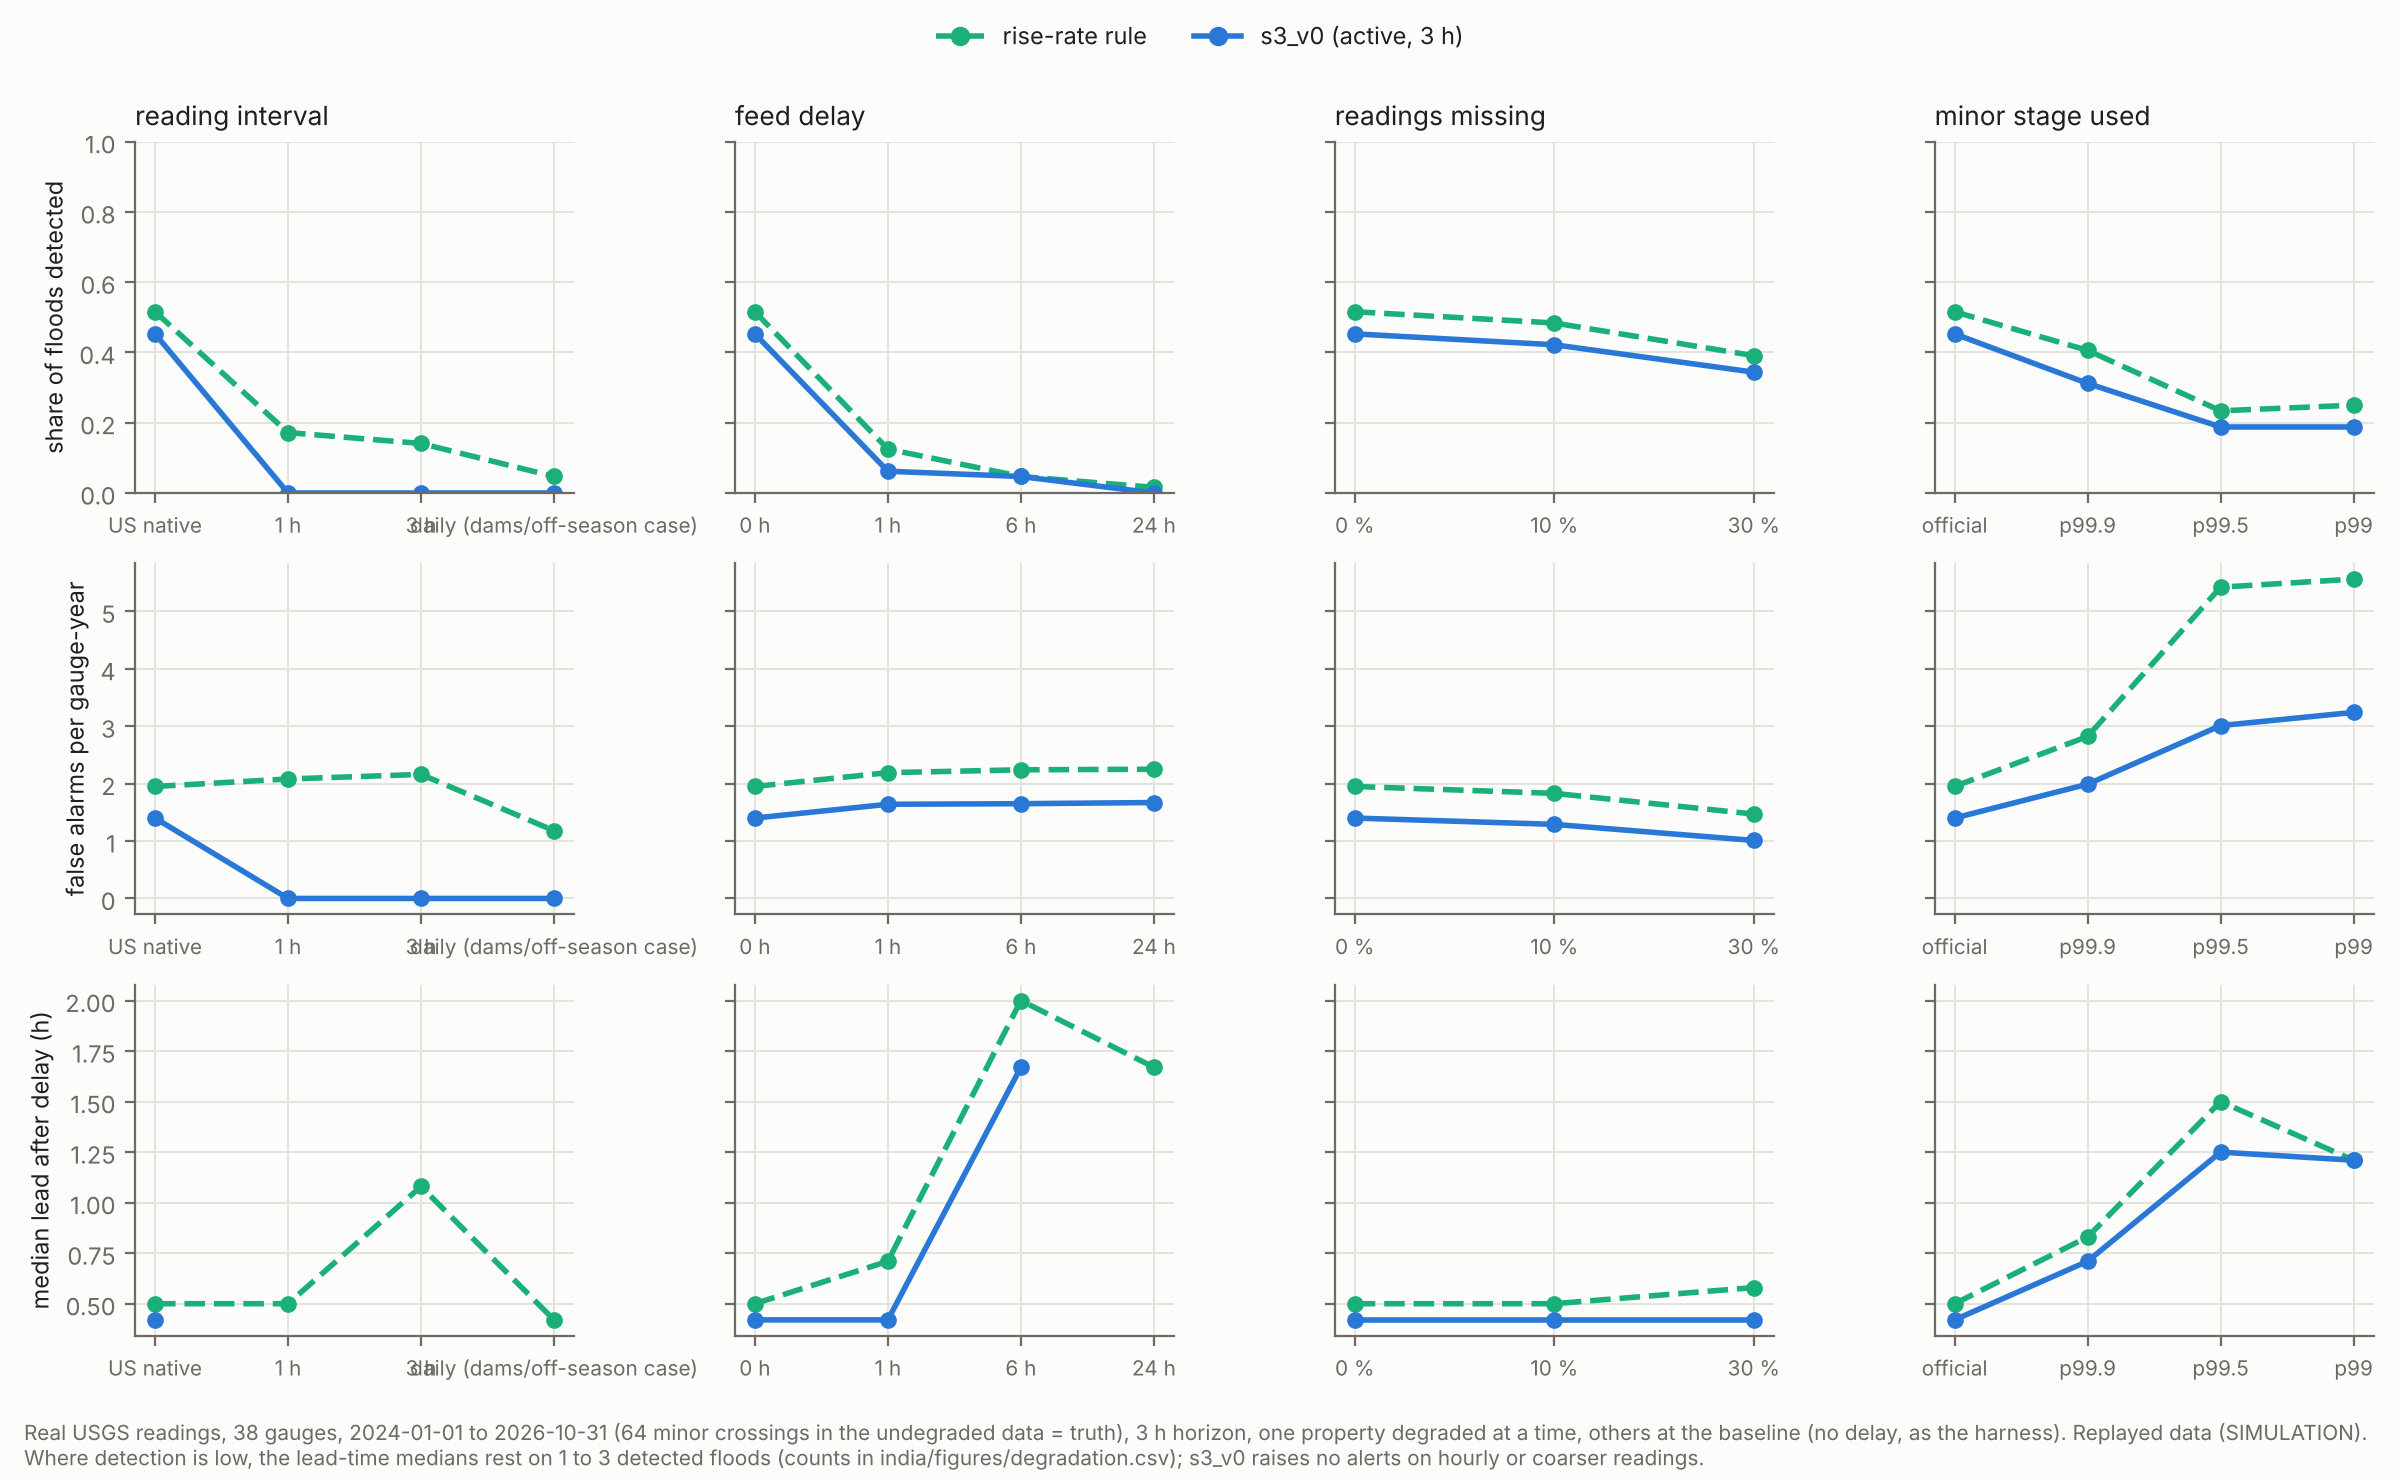

Data behind this chart, as committed beside it:
scenario, level, model, crossings, detected, recall, alerts, false_alarms, false_alarms_per_gauge_year, precision, f1, median_lead_h, gauge_years
baseline, US native, rise_rate, 64, 33, 0.516, 238, 205, 1.95, 0.139, 0.219, 0.5, 105.1
baseline, US native, s3_v0, 64, 29, 0.453, 176, 147, 1.4, 0.165, 0.242, 0.42, 105.1
interval, 1 h, rise_rate, 64, 11, 0.172, 230, 219, 2.08, 0.048, 0.075, 0.5, 105.1
interval, 1 h, s3_v0, 64, 0, 0.0, 0, 0, 0.0, , , , 105.1
interval, 3 h, rise_rate, 64, 9, 0.141, 236, 227, 2.16, 0.038, 0.06, 1.08, 105.1
interval, 3 h, s3_v0, 64, 0, 0.0, 0, 0, 0.0, , , , 105.1
interval, daily (dams/off-season case), rise_rate, 64, 3, 0.047, 127, 124, 1.18, 0.024, 0.031, 0.42, 105.1
interval, daily (dams/off-season case), s3_v0, 64, 0, 0.0, 0, 0, 0.0, , , , 105.1
delay, 1 h, rise_rate, 64, 8, 0.125, 238, 230, 2.19, 0.034, 0.053, 0.71, 105.1
delay, 1 h, s3_v0, 64, 4, 0.062, 176, 172, 1.64, 0.023, 0.033, 0.42, 105.1
delay, 6 h, rise_rate, 64, 3, 0.047, 238, 235, 2.24, 0.013, 0.02, 2.0, 105.1
delay, 6 h, s3_v0, 64, 3, 0.047, 176, 173, 1.65, 0.017, 0.025, 1.67, 105.1
delay, 24 h, rise_rate, 64, 1, 0.016, 238, 237, 2.25, 0.004, 0.007, 1.67, 105.1
delay, 24 h, s3_v0, 64, 0, 0.0, 176, 176, 1.67, 0.0, 0.0, , 105.1
gaps, 10 %, rise_rate, 64, 31, 0.484, 223, 192, 1.83, 0.139, 0.216, 0.5, 105.1
gaps, 10 %, s3_v0, 64, 27, 0.422, 163, 136, 1.29, 0.166, 0.238, 0.42, 105.1
gaps, 30 %, rise_rate, 64, 25, 0.391, 180, 155, 1.47, 0.139, 0.205, 0.58, 105.1
gaps, 30 %, s3_v0, 64, 22, 0.344, 128, 106, 1.01, 0.172, 0.229, 0.42, 105.1
thresholds, p99, rise_rate, 64, 16, 0.25, 600, 584, 5.56, 0.027, 0.048, 1.21, 105.1
thresholds, p99, s3_v0, 64, 12, 0.188, 353, 341, 3.24, 0.034, 0.058, 1.21, 105.1
thresholds, p99.5, rise_rate, 64, 15, 0.234, 585, 570, 5.42, 0.026, 0.046, 1.5, 105.1
thresholds, p99.5, s3_v0, 64, 12, 0.188, 328, 316, 3.01, 0.037, 0.061, 1.25, 105.1
thresholds, p99.9, rise_rate, 64, 26, 0.406, 322, 296, 2.82, 0.081, 0.135, 0.83, 105.1
thresholds, p99.9, s3_v0, 64, 20, 0.312, 229, 209, 1.99, 0.087, 0.137, 0.71, 105.1
